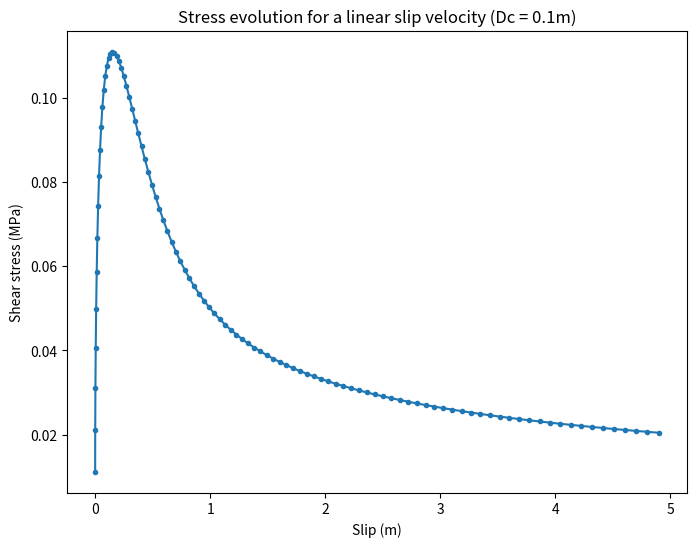

Here is the Python script that generated this plot: (Note: this script raises an exception after producing the figure.)
######################################################
#   SLIP WEAKENING BEHAVIOR OF RATE-STATE FRICTION
#
#   Author: Prithvi Thakur
#   Written in: Python v3.6.6
#   Last Modified: 02-13-2019
#
#   Earth 526 Practice Session 3:
#               Friction laws
#                    
######################################################


# Import modules
import numpy as np
import os
import matplotlib.pyplot as plt
plt.ion()

# Path to save figures
path = '/Volumes/GoogleDrive/My Drive/Courses/coursework/Earth526/hw03/figs/'


# Initial Parameters
class params:
    σ = 100   # Normal Stress = 100 MPa
    μo = 0.6    # Reference friction coefficient = 0.6
    Vo = 1e-6   # Reference slip velocity = 10^(-6) m/s
    Dc = 0.1   # Critical slip distance = 1 m
    θo = 0.001  # Initial state variable

    a = 0.012   # Rate-state parameter a
    b = 0.016   # Rate-state parameter b

    tmax = 1    # maximum simulation time in seconds

# This function takes the rate-state parameters and the current slip rate to return the current shear stress:
def rsf(params, V, θ):
    return params.σ*(params.μo + params.a*np.log(V/params.Vo) + params.b*np.log(θ*params.Vo/params.Dc))

# Evolution of the state variable at the next timestep
# given everything at current timestep
def evolution(θt, dt, Vt, Dc):
    θ = θt + dt*(1 - θt*Vt/Dc)
    return θ


# Initial sliding velocity assumption
def initial_velocity(N):
    return np.linspace(1e-2,5, num=N)

def solver(params, N):
    #  x = np.linspace(0,100*params.Dc, num=N)
    time = np.linspace(0.001,params.tmax, num=N)
    diff_t = np.diff(time)
    V = initial_velocity(N)
        
    θ = np.zeros(N)
    θ[0] = params.θo
    τ = np.zeros(N)
    x = np.zeros(N)

    for it in range(len(time)-1):
        dt = diff_t[0]  # dt is constant
        θ[it+1] = evolution(θ[it], dt, V[it], params.Dc)
        τ[it+1] = rsf(params, V[it+1], θ[it+1])
        x[it] = V[it]*time[it] + x[it]
        
        print(θ[it])
        print(τ[it])
    return θ[1::], τ[1::], V[0:-1], x[0:-1]

def main():
    p = params()
    N = 100
    
    return solver(p, N)



def plot(x,y):
    fig = plt.figure(figsize=(8,6))
    ax = fig.add_subplot(111)
    ax.plot(x, y, ".-")
    ax.set_xlabel("Slip (m)")
    ax.set_ylabel("Shear stress (MPa)")
    ax.set_title("Stress evolution for a linear slip velocity (Dc = 0.1m)")
    #  plt.legend()
    filename = os.path.join(path, 'fig1.pdf')
    plt.savefig(filename, dpi=300)
    plt.show()


stress, state, V, x = main()
plot(x, stress)
